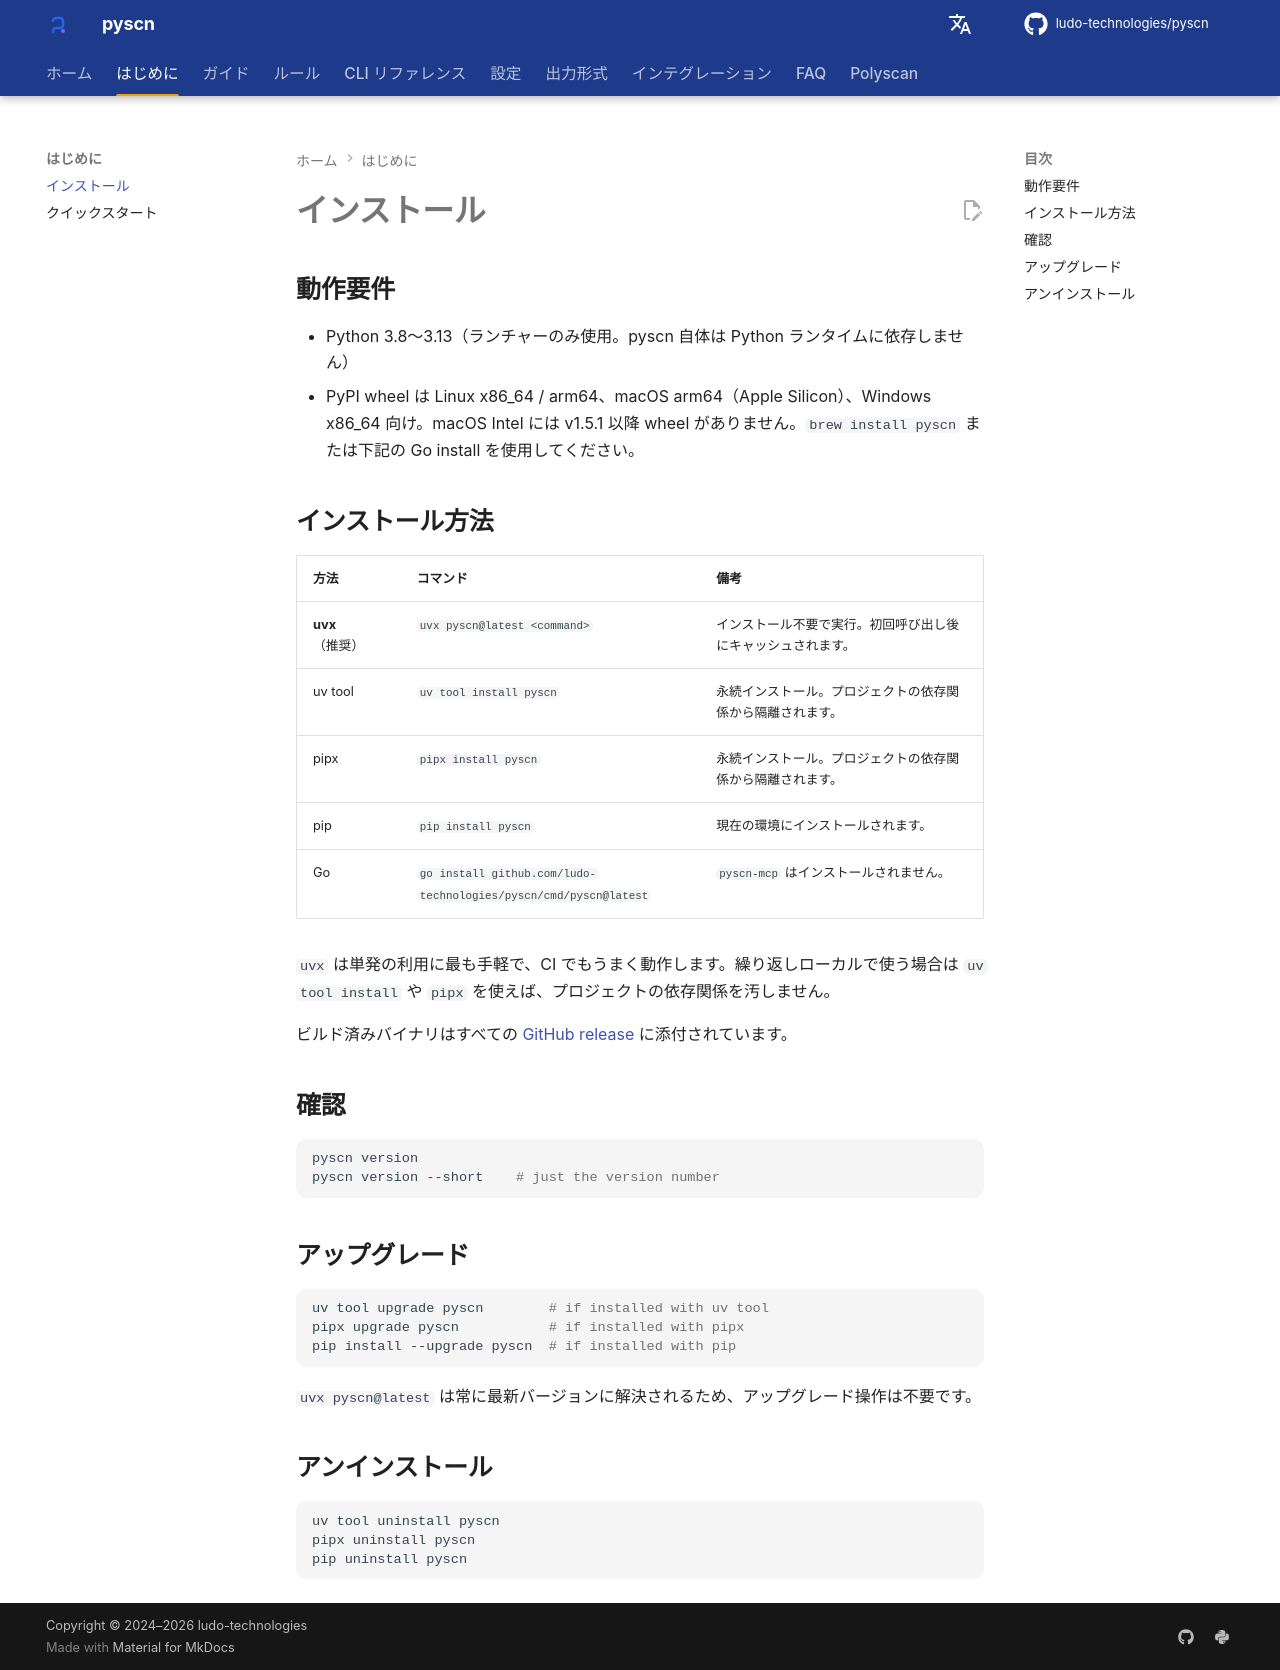

repository: ludo-technologies/pyscn · page: ja/getting-started/installation/index.html · generator: mkdocs

# インストール

## 動作要件

- Python 3.8〜3.13（ランチャーのみ使用。pyscn 自体は Python ランタイムに依存しません）
- PyPI wheel は Linux x86_64 / arm64、macOS arm64（Apple Silicon）、Windows x86_64 向け。macOS Intel には v1.5.1 以降 wheel がありません。`brew install pyscn` または下記の Go install を使用してください。

## インストール方法

| 方法 | コマンド | 備考 |
| --- | --- | --- |
| **uvx**（推奨） | `uvx pyscn@latest <command>` | インストール不要で実行。初回呼び出し後にキャッシュされます。 |
| uv tool | `uv tool install pyscn` | 永続インストール。プロジェクトの依存関係から隔離されます。 |
| pipx | `pipx install pyscn` | 永続インストール。プロジェクトの依存関係から隔離されます。 |
| pip | `pip install pyscn` | 現在の環境にインストールされます。 |
| Go | `go install github.com/ludo-technologies/pyscn/cmd/pyscn@latest` | `pyscn-mcp` はインストールされません。 |

`uvx` は単発の利用に最も手軽で、CI でもうまく動作します。繰り返しローカルで使う場合は `uv tool install` や `pipx` を使えば、プロジェクトの依存関係を汚しません。

ビルド済みバイナリはすべての [GitHub release](https://github.com/ludo-technologies/pyscn/releases) に添付されています。

## 確認

```bash
pyscn version
pyscn version --short    # just the version number
```

## アップグレード

```bash
uv tool upgrade pyscn        # if installed with uv tool
pipx upgrade pyscn           # if installed with pipx
pip install --upgrade pyscn  # if installed with pip
```

`uvx pyscn@latest` は常に最新バージョンに解決されるため、アップグレード操作は不要です。

## アンインストール

```bash
uv tool uninstall pyscn
pipx uninstall pyscn
pip uninstall pyscn
```
